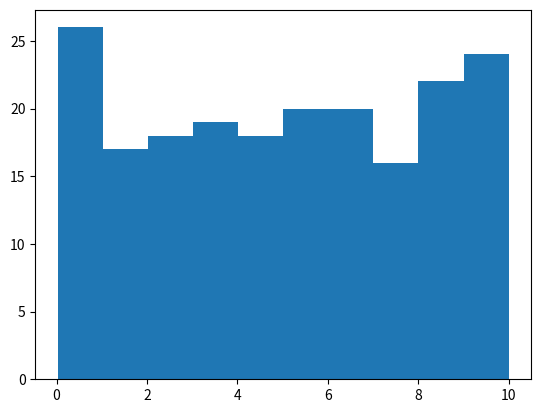

Python code for this plot:
import numpy as np
import matplotlib.pyplot as plt

x = np.random.uniform(0.0,10.0,200) #200 random floats between 0 and 10
plt.hist(x,10) # a histogram with 10 bars
plt.show()
